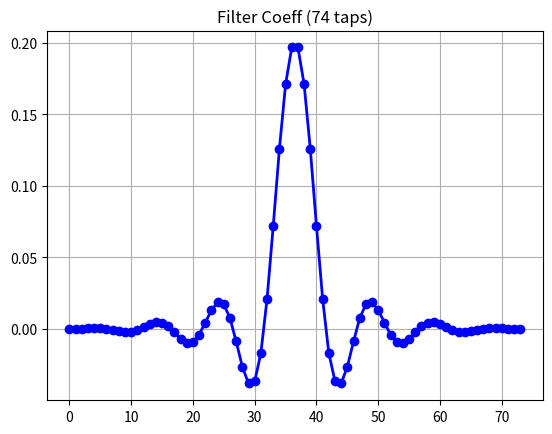
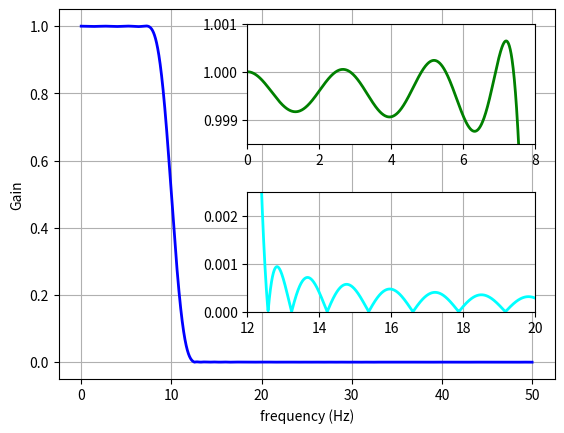

Write the Python code that produced these figures, in order.
from matplotlib import pyplot as plt
from matplotlib import style
from numpy import arange,sin,cos,pi,absolute
from scipy import signal

#Create some Signals

sampling_rate = 100
nsamples =400
t=arange(nsamples)/sampling_rate

x1=cos(2*pi*0.5*t)+0.2*sin(2*pi*2.5*t*0.1)
x2=0.2*sin(2*pi*15.3*t) + 0.1*sin(2*pi*16.7*t+0.1)
x3=0.1*sin(2*pi*23.45*t+0.8)

x=x1+x2+x3

#Create a FIR Filter
nyq_rate=sampling_rate/2.0
width = 5.0/nyq_rate
ripple_db=60.0

N,beta = signal.kaiserord(ripple_db,width)
fc_hz = 10.0
taps = signal.firwin(N,fc_hz/nyq_rate,window=('kaiser',beta))

filtered_x=signal.lfilter(taps,1.0,x)

plt.figure(1)
plt.plot(taps,'bo-',linewidth=2)
plt.title('Filter Coeff (%d taps)'%N)
plt.grid()

plt.figure(2)

w,h=signal.freqz(taps,worN=8000)
plt.plot((w/pi)*nyq_rate,abs(h),linewidth=2,color='blue')
plt.xlabel('frequency (Hz)')
plt.ylabel('Gain')
plt.ylim(-0.05,1.05)
plt.grid()

#upper inset plot
ax1 = plt.axes([0.42,0.6,0.45,0.25])
plt.plot((w/pi)*nyq_rate,abs(h),linewidth=2,color='green')
plt.xlim(0,8.0)
plt.ylim(0.9985,1.001)
plt.grid()
#lower inset plot
ax2=plt.axes([0.42,0.25,0.45,0.25])
plt.plot((w/pi)*nyq_rate,abs(h),linewidth=2,color='cyan')
plt.xlim(12.0,20.0)
plt.ylim(0.0,0.0025)
plt.grid()
plt.show()




















